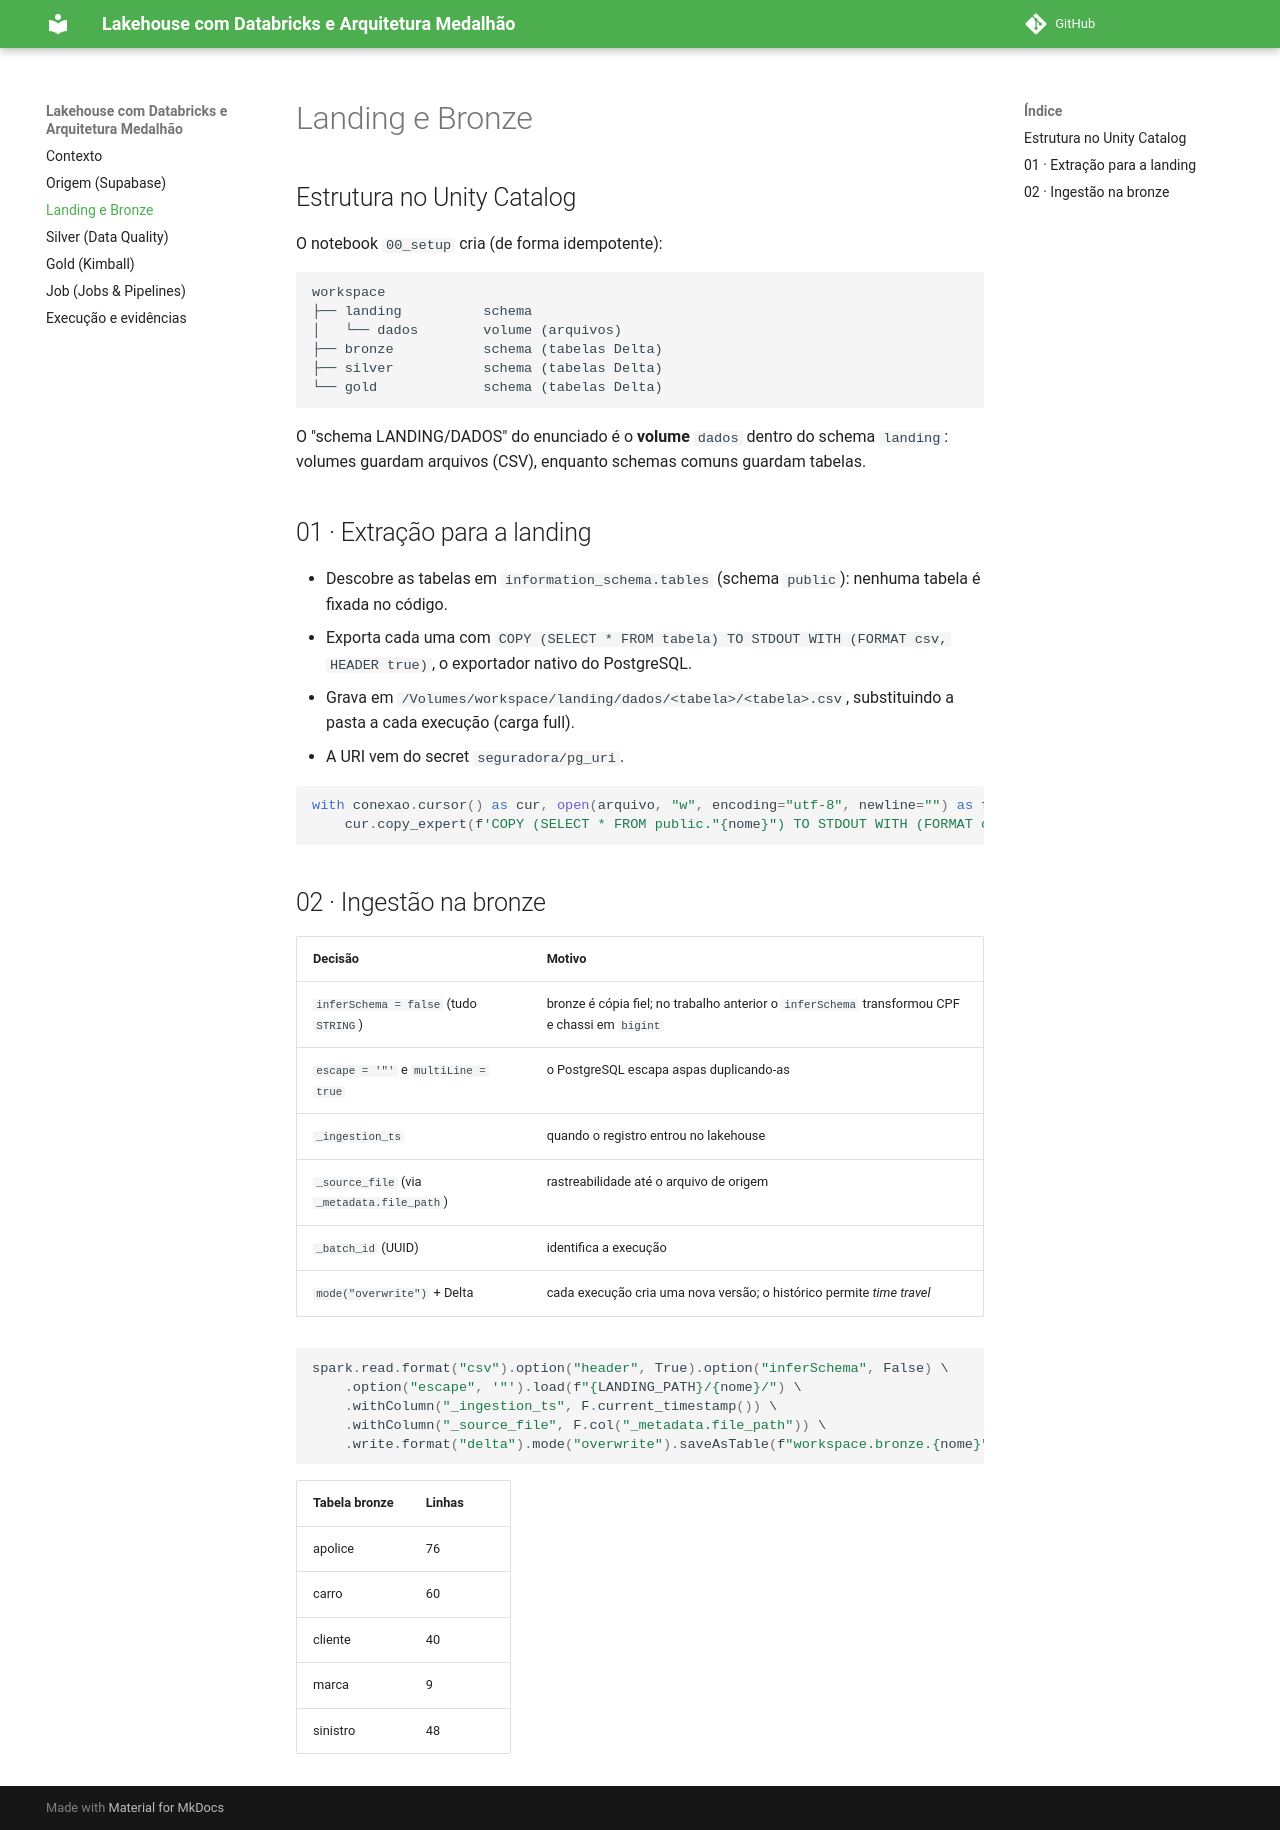

repository: isabellefeltrin/Rafa-Isa-lakehouse-databricks-supabase · page: landing-bronze/index.html · generator: mkdocs

# Landing e Bronze

## Estrutura no Unity Catalog

O notebook `00_setup` cria (de forma idempotente):

```
workspace
├── landing          schema
│   └── dados        volume (arquivos)
├── bronze           schema (tabelas Delta)
├── silver           schema (tabelas Delta)
└── gold             schema (tabelas Delta)
```

O "schema LANDING/DADOS" do enunciado é o **volume** `dados` dentro do schema `landing`: volumes guardam arquivos (CSV), enquanto schemas comuns guardam tabelas.

## 01 · Extração para a landing

- Descobre as tabelas em `information_schema.tables` (schema `public`): nenhuma tabela é fixada no código.
- Exporta cada uma com `COPY (SELECT * FROM tabela) TO STDOUT WITH (FORMAT csv, HEADER true)`, o exportador nativo do PostgreSQL.
- Grava em `/Volumes/workspace/landing/dados/<tabela>/<tabela>.csv`, substituindo a pasta a cada execução (carga full).
- A URI vem do secret `seguradora/pg_uri`.

```python
with conexao.cursor() as cur, open(arquivo, "w", encoding="utf-8", newline="") as f:
    cur.copy_expert(f'COPY (SELECT * FROM public."{nome}") TO STDOUT WITH (FORMAT csv, HEADER true)', f)
```

## 02 · Ingestão na bronze

| Decisão | Motivo |
|---|---|
| `inferSchema = false` (tudo `STRING`) | bronze é cópia fiel; no trabalho anterior o `inferSchema` transformou CPF e chassi em `bigint` |
| `escape = '"'` e `multiLine = true` | o PostgreSQL escapa aspas duplicando-as |
| `_ingestion_ts` | quando o registro entrou no lakehouse |
| `_source_file` (via `_metadata.file_path`) | rastreabilidade até o arquivo de origem |
| `_batch_id` (UUID) | identifica a execução |
| `mode("overwrite")` + Delta | cada execução cria uma nova versão; o histórico permite *time travel* |

```python
spark.read.format("csv").option("header", True).option("inferSchema", False) \
    .option("escape", '"').load(f"{LANDING_PATH}/{nome}/") \
    .withColumn("_ingestion_ts", F.current_timestamp()) \
    .withColumn("_source_file", F.col("_metadata.file_path")) \
    .write.format("delta").mode("overwrite").saveAsTable(f"workspace.bronze.{nome}")
```

| Tabela bronze | Linhas |
|---|---|
| apolice | 76 |
| carro | 60 |
| cliente | 40 |
| marca | 9 |
| sinistro | 48 |
